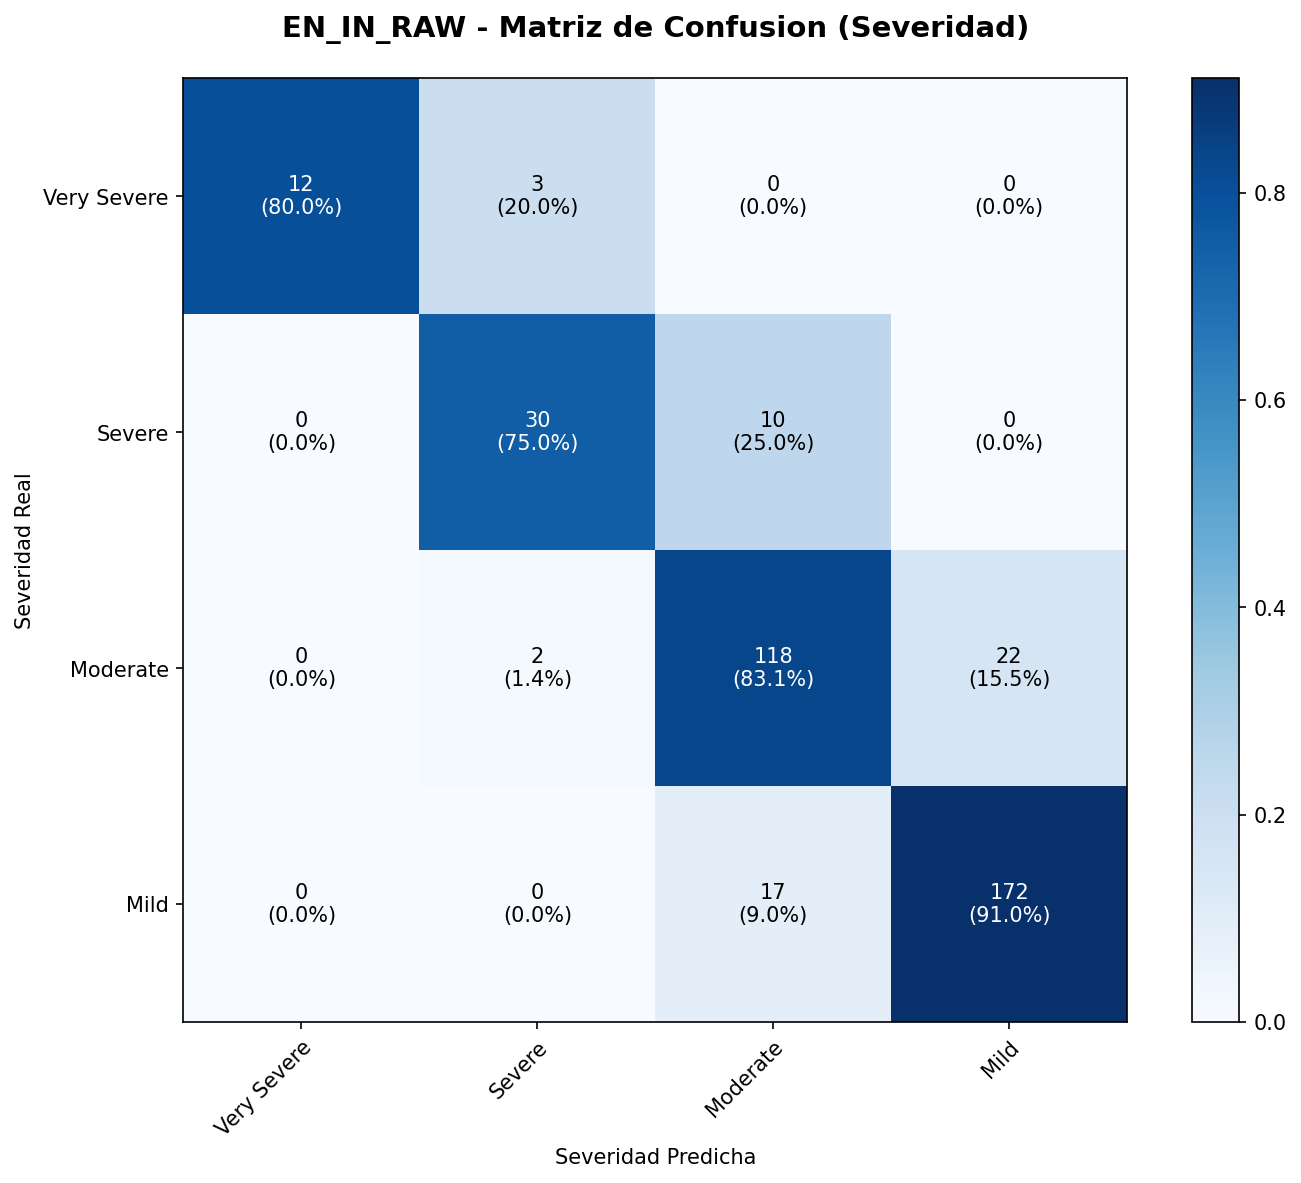

Data behind this chart, as committed beside it:
, Very Severe, Severe, Moderate, Mild
Very Severe, 12, 3, 0, 0
Severe, 0, 30, 10, 0
Moderate, 0, 2, 118, 22
Mild, 0, 0, 17, 172
